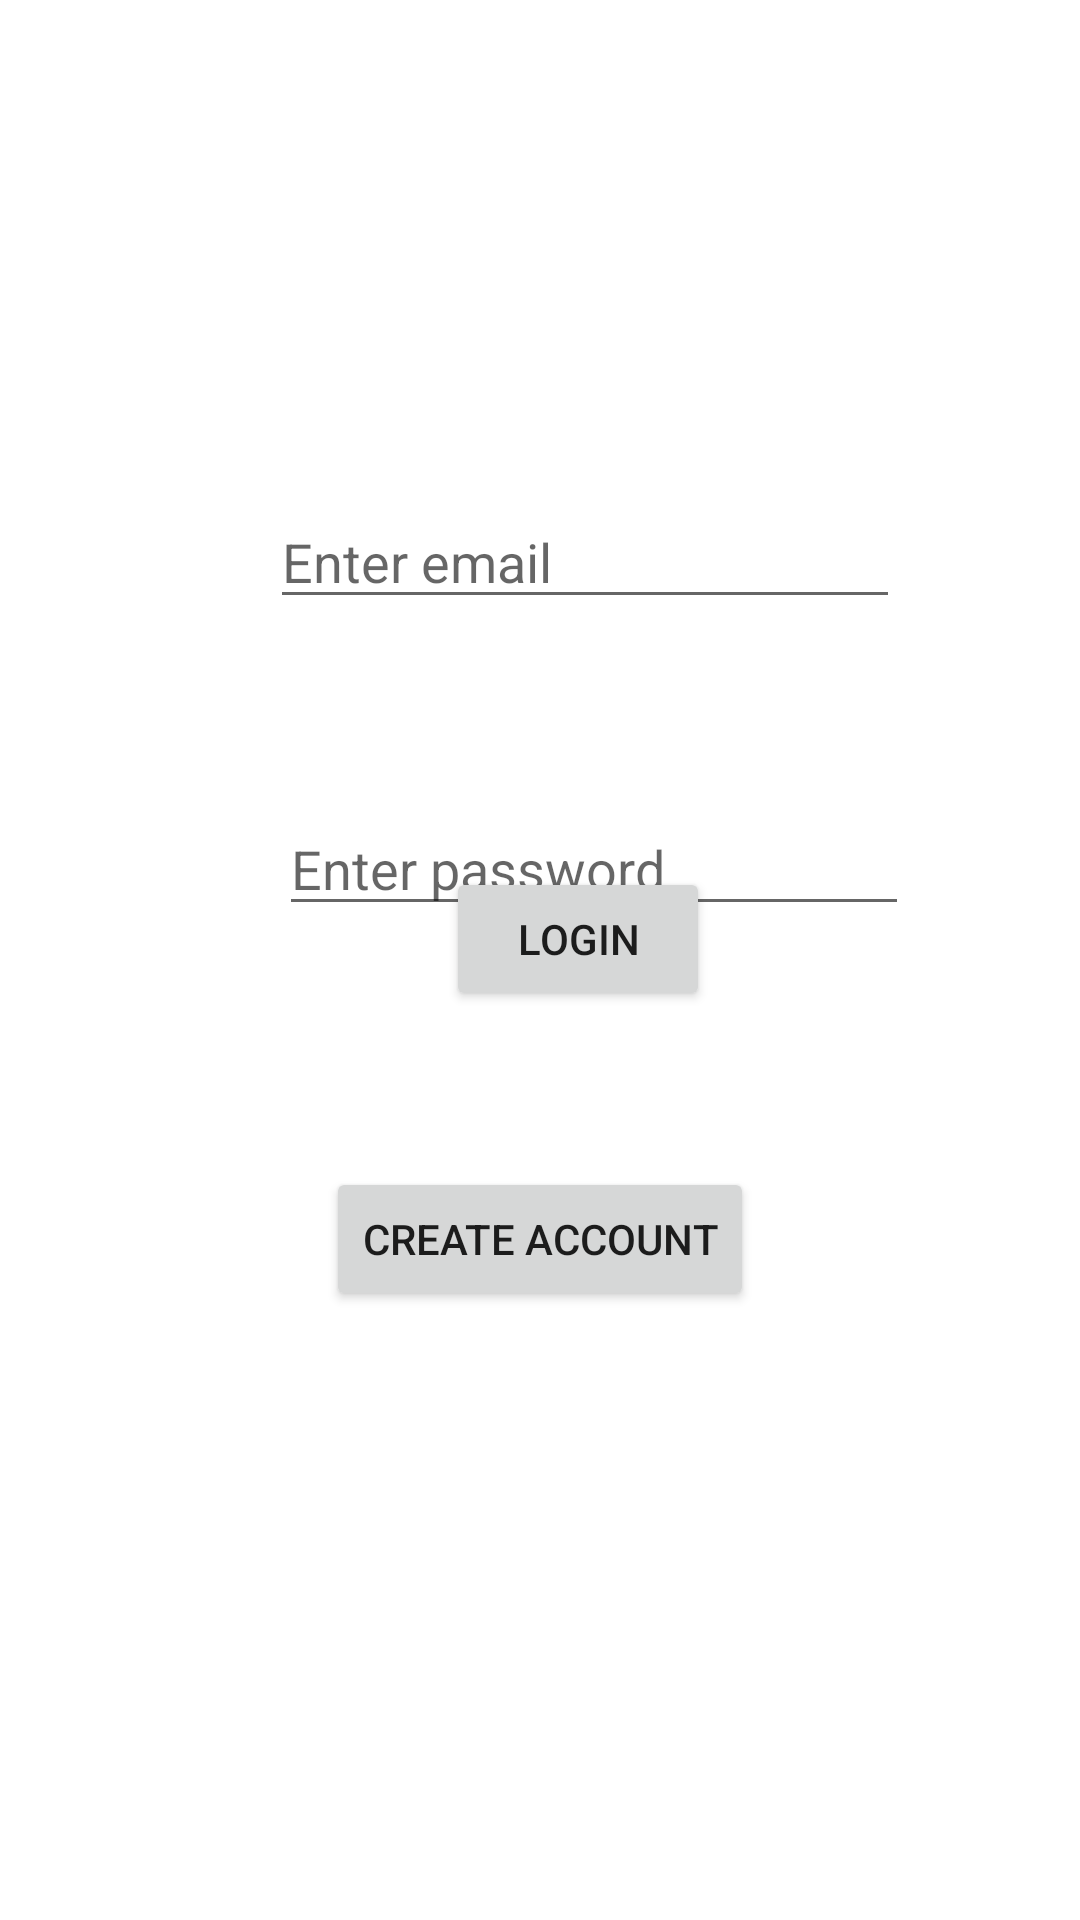

Reconstruct the res/layout file that produces this screen, plus the resources it refers to.
<!-- AndroidManifest.xml: application theme Theme.AuthenticationSQLMark -->
<!-- res/layout/activity_loginactivity.xml -->
<?xml version="1.0" encoding="utf-8"?>
<androidx.constraintlayout.widget.ConstraintLayout xmlns:android="http://schemas.android.com/apk/res/android"
    xmlns:app="http://schemas.android.com/apk/res-auto"
    xmlns:tools="http://schemas.android.com/tools"
    android:layout_width="match_parent"
    android:layout_height="match_parent"
    tools:context=".Loginactivity">

    <EditText
        android:id="@+id/edtforlogin"
        android:layout_width="wrap_content"
        android:layout_height="wrap_content"
        android:layout_marginStart="90dp"
        android:layout_marginTop="165dp"
        android:ems="10"
        android:hint="Enter email"
        android:inputType="textEmailAddress"
        app:layout_constraintStart_toStartOf="parent"
        app:layout_constraintTop_toTopOf="parent" />

    <EditText
        android:id="@+id/edtforcreateacc"
        android:layout_width="wrap_content"
        android:layout_height="wrap_content"
        android:layout_marginStart="3dp"
        android:layout_marginTop="61dp"
        android:ems="10"
        android:hint="Enter password"
        android:inputType="textPassword"
        app:layout_constraintStart_toStartOf="@+id/edtforlogin"
        app:layout_constraintTop_toBottomOf="@+id/edtforlogin" />

    <Button
        android:id="@+id/btnforlogin"
        android:layout_width="wrap_content"
        android:layout_height="wrap_content"
        android:layout_marginStart="40dp"
        android:layout_marginBottom="52dp"
        android:text="LOGIN"
        app:layout_constraintBottom_toTopOf="@+id/btnforcreateacc"
        app:layout_constraintStart_toStartOf="@+id/btnforcreateacc" />

    <Button
        android:id="@+id/btnforcreateacc"
        android:layout_width="wrap_content"
        android:layout_height="wrap_content"
        android:layout_marginBottom="203dp"
        android:text="CREATE ACCOUNT"
        app:layout_constraintBottom_toBottomOf="parent"
        app:layout_constraintEnd_toEndOf="parent"
        app:layout_constraintStart_toStartOf="parent" />

</androidx.constraintlayout.widget.ConstraintLayout>
<!-- resources referenced by this layout -->
<resources>
  <style name="Theme.AuthenticationSQLMark" parent="Theme.MaterialComponents.DayNight.DarkActionBar">
          
          <item name="colorPrimary">@color/purple_500</item>
          <item name="colorPrimaryVariant">@color/purple_700</item>
          <item name="colorOnPrimary">@color/white</item>
          
          <item name="colorSecondary">@color/teal_200</item>
          <item name="colorSecondaryVariant">@color/teal_700</item>
          <item name="colorOnSecondary">@color/black</item>
          
          <item name="android:statusBarColor">?attr/colorPrimaryVariant</item>
          
      </style>
  <!-- not gathered from this repository: default colours our renderer supplied (Android Studio template values) -->
  <color name="purple_500">#FF6200EE</color>
  <color name="purple_700">#FF3700B3</color>
  <color name="teal_200">#FF03DAC5</color>
  <color name="teal_700">#FF018786</color>
  <color name="black">#FF000000</color>
  <color name="white">#FFFFFFFF</color>
</resources>
